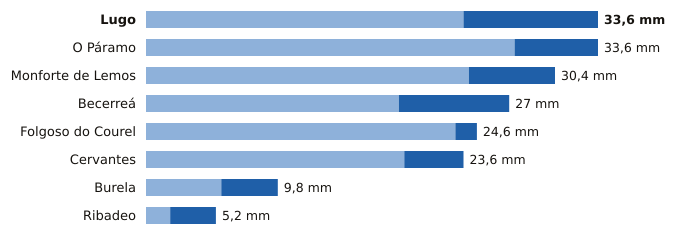

The table this chart was drawn from, first rows:
estacion, provincia, indicativo, mm_6_dias_anteriores, mm_hoy, mm_7_dias, horas_de_hoy
Lugo, Lugo, 1518A, 23.6, 10.0, 33.6, 4
O Páramo, Lugo, 1521I, 27.4, 6.2, 33.6, 5
Monforte de Lemos, Lugo, 1679A, 24.0, 6.4, 30.4, 6
Becerreá, Lugo, 1521X, 18.8, 8.2, 27.0, 7
Folgoso do Courel, Lugo, 1658, 23.0, 1.6, 24.6, 4
Cervantes, Lugo, 1297E, 19.2, 4.4, 23.6, 5
Burela, Lugo, 1347T, 5.6, 4.2, 9.8, 7
Ribadeo, Lugo, 1342X, 1.8, 3.4, 5.2, 6
